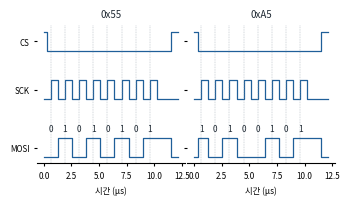

Source code (Python): (Note: this script raises an exception after producing the figure.)
# MCU SPI 마스터의 이론 파형 (Mode 0, MSB 먼저, SCK 781.25 kHz): 0x55와 0xA5. 측정값이 아니라 설정에서 계산한 그림이다.
import matplotlib; matplotlib.use('Agg')
import matplotlib.pyplot as plt
from matplotlib import font_manager as fm
fp='/usr/share/fonts/opentype/noto/NotoSansCJK-Regular.ttc'; fm.fontManager.addfont(fp)
plt.rcParams.update({'font.family':fm.FontProperties(fname=fp).get_name(),'font.size':6.5})
BLUE='#1f5f99'; GREY='#8b95a1'; INK='#1f2933'
T=1/781.25e3*1e6   # µs
fig,axs=plt.subplots(1,2,figsize=(8.4/2.54,1.9),dpi=300,sharey=True)
for ax,val in zip(axs,[0x55,0xA5]):
    bits=[(val>>(7-i))&1 for i in range(8)]
    t0=0.5*T; tend=t0+8*T+0.5*T
    # CS
    ax.plot([0,0.25*T,0.25*T,tend,tend,tend+0.5*T],[2.6,2.6,2.2,2.2,2.6,2.6],color=BLUE,lw=0.9)
    xs=[0,t0];ys=[1.2,1.2]
    for i in range(8):
        a=t0+i*T; xs+=[a,a,a+T/2,a+T/2,a+T]; ys+=[1.2,1.6,1.6,1.2,1.2]
    xs+=[tend+0.5*T]; ys+=[1.2]; ax.plot(xs,ys,color=BLUE,lw=0.9)
    xs=[0,0.25*T];ys=[0,0]
    edges=[0.25*T]+[t0+i*T+T/2 for i in range(0,7)]+[tend]
    for i in range(8):
        xs+=[edges[i],edges[i+1]]; ys+=[0.4*bits[i]]*2
        ax.text(t0+i*T,0.55,str(bits[i]),ha='center',fontsize=6,color=INK)
        ax.axvline(t0+i*T,color=GREY,lw=0.3,ls=(0,(2,2)))
    xs+=[tend,tend+0.5*T]; ys+=[0,0]; ax.plot(xs,ys,color=BLUE,lw=0.9)
    ax.set_title(f'0x{val:02X}',fontsize=7,color=INK)
    ax.set_yticks([0.2,1.4,2.4]); ax.set_yticklabels(['MOSI','SCK','CS'])
    ax.set_xlabel('시간 (µs)',fontsize=6); 
    for sp in ('top','right','left'): ax.spines[sp].set_visible(False)
    ax.tick_params(length=2,labelsize=5.8)
fig.tight_layout(pad=0.3); fig.savefig('fig/mcu_expected.png')
print('T us',T)
